Run: headless pygame with SDL's dummy video driver; simulated clock (each Clock.tick advances the game by its frame time, no real sleeping); random seed 0; keys injected as events and as key.get_pressed() state; mouse plan: one left click at the window centre at the start of phase 2, then a move to the lower-right quarter at the start of phase 3.
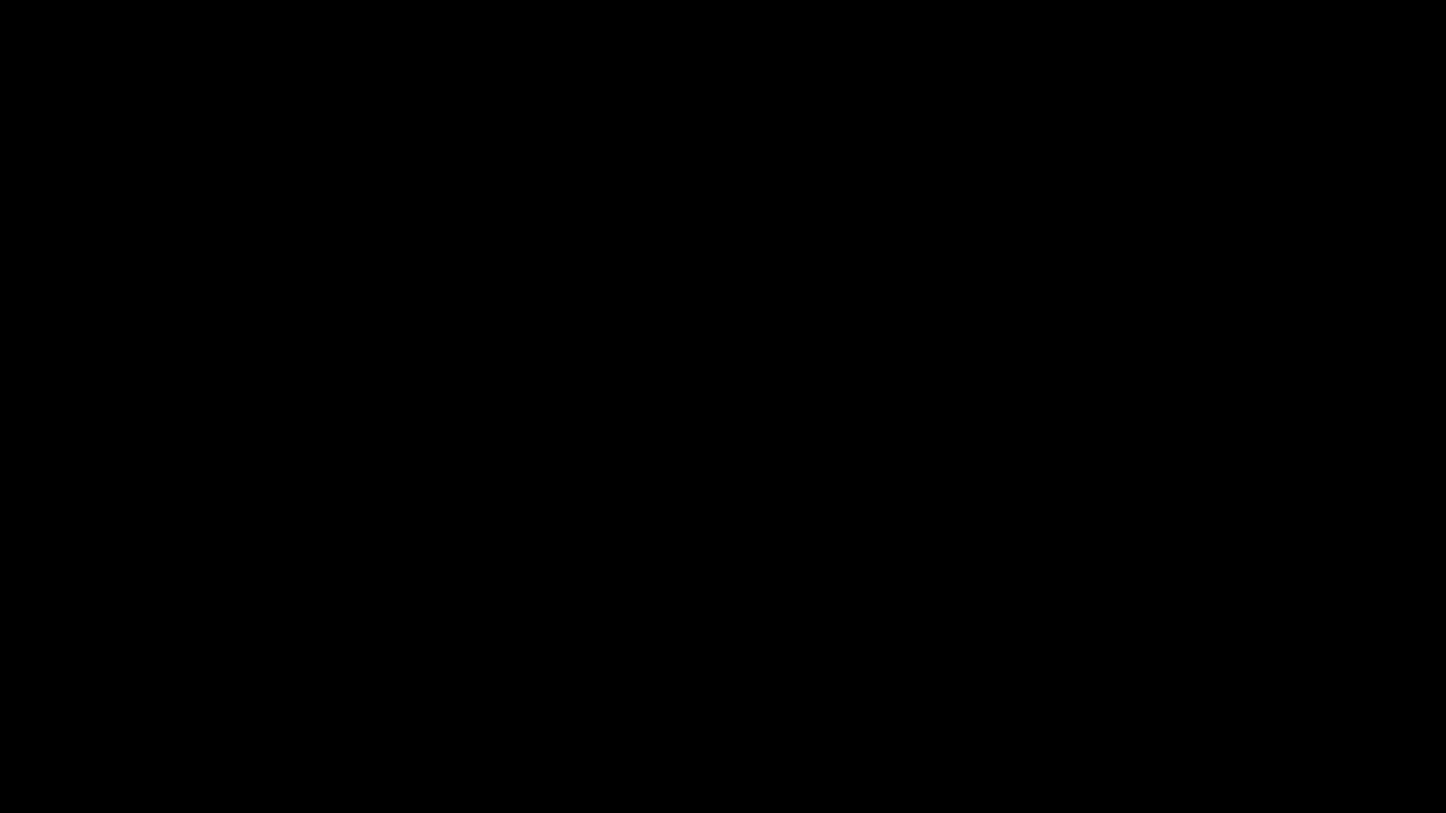
Frame 1 of 4 · flips 1–60 · no input
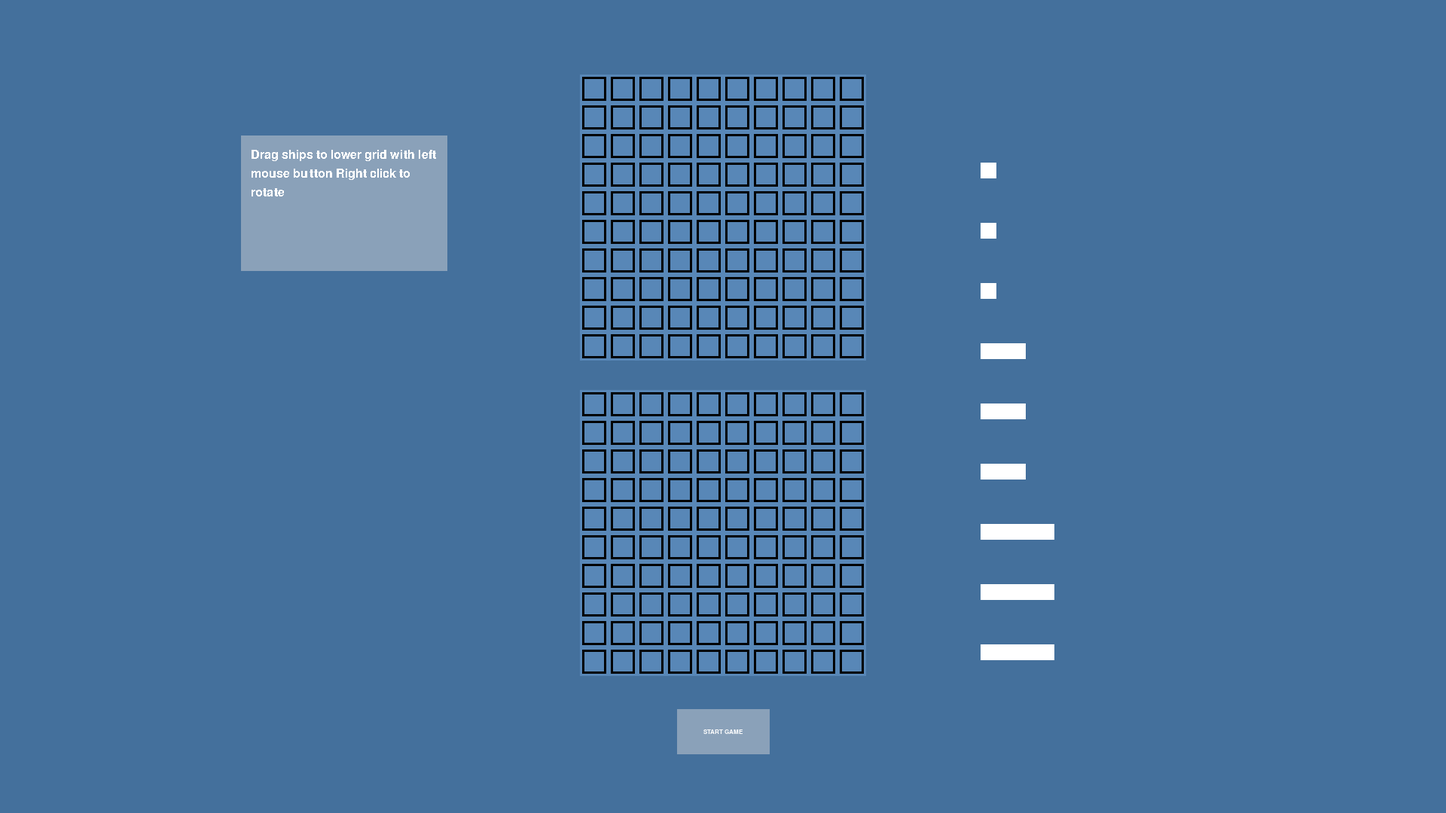
Frame 2 of 4 · flips 61–180 · clicked the window centre · tapped SPACE, RETURN · held RIGHT (→), D
Frame 3 of 4 · flips 181–300 · moved the mouse to the lower-right quarter · held DOWN (↓), S · screen unchanged from frame 2, image omitted
Frame 4 of 4 · flips 301–420 · held LEFT (←), A, UP (↑), W · screen unchanged from frame 3, image omitted

The pygame program that drew these frames:

import pygame
import sys
import random
import time

pygame.init()
FPS = 60
CLOCK = pygame.time.Clock()
WIDTH, HEIGHT = 1920, 1080 #base 2880, 1800
BASE_WIDTH, BASE_HEIGHT = 2800, 1800
FLAGS =  pygame.DOUBLEBUF | pygame.RESIZABLE
SCREEN = pygame.display.set_mode((WIDTH, HEIGHT), FLAGS, vsync=1)
SCREEN.set_alpha(None)
pygame.display.set_caption("Battleship")


ships = []
ships_set = [1, 1, 1, 2, 2, 2, 3, 3, 3]

base_color = (68,112,156)
info_color = (138,161,185)
collides_with = None
play = False
state = 'None'

#UTILITY FUNCTIONS

def convert(number: int , dimension: str) -> int:
    if dimension == 'H':
        return int(number*HEIGHT/BASE_HEIGHT)
    elif dimension == 'W':
        return int(number*WIDTH/BASE_WIDTH)
    else:
        return 0

def button(msg, size, x, y, width, height, color): 
    surface = pygame.Surface((width, height))
    font = pygame.font.SysFont('Arial', convert(size, 'H')).render(msg, True, "white")
    mid_pos = font.get_rect(center=(width//2, height//2))
    surface.fill(color)
    surface.blit(font, mid_pos)
    SCREEN.blit(surface, (x,y))

    return pygame.Rect(x, y, width, height)

def restart():
        ships.clear()
        global play
        play = False
        global state
        state = 'None'
        global collides_with
        collides_with= None
        
#END OF UTILITY FUNCTIONS

class info: #correct
    def __init__(self):
        self.width = WIDTH//2
        self.height = int(HEIGHT*0.9)
        self.body = pygame.Surface((convert(180, 'W'), convert(100, 'H'))).get_rect(center=(self.width, self.height))
        self.text = pygame.font.SysFont('Arial', convert(20, 'H')).render('START GAME', True, "white")
        self.text_rect = self.text.get_rect(center=(self.width, self.height))
        
    def start_button(self, game_map): #I'm not sure weather it was good idea to move it into info class
        global play 
        if play == True:
            game_map.start_game()
            return
        mouse = pygame.mouse.get_pos()
        if self.body.collidepoint(mouse):
            all_set = 0
            for s in ships:
                if s.collides:
                    all_set+=1
            if pygame.mouse.get_pressed(num_buttons=3)[0] and all_set == len(ships):
                play = True
                for s in ships:
                    game_map.your_segments += s.size_unit
                    for i in game_map.your_tiles:
                        if i.body.colliderect(s.body):
                            i.unit_num = s.size_unit
                for index,i in enumerate(game_map.your_tiles):
                    print(i.unit_num, end='')
                    if index%10 == 9:
                        print()
                random_placement(ships_set, game_map)
            elif pygame.mouse.get_pressed(num_buttons=3)[0]:
                info.hit_msg("put all ships onto the grid", "player")
                
        pygame.draw.rect(SCREEN, info_color, self.body)
        SCREEN.blit(self.text, self.text_rect)

    def right_message():
        height = convert(300, 'H')
        width = convert(400, 'W')
        base_pos_2 = (width*0.05,height*0.1)
        x, y = base_pos_2
        font = pygame.font.SysFont('Arial', convert(40, 'H'))
        space_w = font.size(' ')[0]
        text_info = 'Drag ships to lower grid with left mouse button Right click to rotate'
        lines = text_info.split(' ')
        surface = pygame.Surface((width, height))
        max_x, max_y = surface.get_size()
        surface.fill(info_color)
        
        for word in lines:
            text_surface = font.render(word, 0, 'white')
            w_width, w_height = text_surface.get_size()
            if x + w_width >= max_x:
                x = base_pos_2[0]
                y += w_height+height*0.05
            surface.blit(text_surface, (x, y))
            x += w_width + space_w
        SCREEN.blit(surface, (WIDTH//6, HEIGHT//6))          
        
    def hit_msg(msg, state): #msg has to be text
        color = "green"
        if state == 'player':
            color = "red"
        text = pygame.font.SysFont('Arial', convert(100, 'H')).render(msg, True, color)
        surface = pygame.Surface((convert(1000, 'W'), convert(400, 'H')))#
        mid_pos_1 = surface.get_rect(center=(WIDTH//2, HEIGHT//2))
        mid_pos_2 = text.get_rect(center=(WIDTH//2, HEIGHT//2))
        surface.fill(info_color)
        SCREEN.blit(surface, mid_pos_1)
        SCREEN.blit(text, mid_pos_2)
        
    def fin_msg(msg, color):
        h_width = convert(800, 'W')
        h_height = convert(600, 'H')
        h_width_2 = convert(200, 'W')
        h_height_2 = convert(100, 'H')
        text_size = convert(80, 'H')

        button_0 = button(msg, convert(100, 'H'), WIDTH//2-h_width//2, HEIGHT//2-h_height//2, h_width, h_height, info_color)
        #because button is not created around the point x,y but x,y is top right corner we get small problem
        button_1 = button('RESTART', text_size, WIDTH//2-h_width_2-int(h_width*0.05), HEIGHT//2+int(h_height*1/4), h_width_2, h_height_2, color)
        button_2 = button('QUIT', text_size, WIDTH//2+int(h_width*0.05), HEIGHT//2+int(h_height*1/4), h_width_2, h_height_2, color)
        
        mouse = pygame.mouse.get_pos()
        if button_1.collidepoint(mouse):
            if pygame.mouse.get_pressed(num_buttons=3)[0]:
                return 'restart'
        elif button_2.collidepoint(mouse):
            if pygame.mouse.get_pressed(num_buttons=3)[0]:
                pygame.quit()
                sys.exit()
        
class tile():
    def __init__(self, x, y, tile_state, tile_map):
        self.width = convert(64, 'H') #don't change it should be like this
        self.height = convert(64, 'H')
        self.x = (WIDTH - 10*self.width)/2 + x
        self.y = y
        self.clicked = False
        self.unit_num = 0
        self.state =  tile_state
        self.colors = {
            'normal': (88,135,183),
            'hover': (219, 145, 140),
            'hit': (76, 219, 87),
            'miss': (255, 75, 0)
        }
        self.color = self.colors['normal']
        
        self.surface = pygame.Surface((self.width, self.height))
        self.body = pygame.Rect(self.x, self.y, self.width, self.height)
        tile_map.append(self)

    def draw(self):
        self.surface.fill(self.color) # we have problem here it makes it so that marking isn't permament
        SCREEN.blit(self.surface, self.body)
        pygame.draw.rect(SCREEN, (0, 0, 0), [self.x+3, self.y+3, self.width-6, self.height-6], width=3)
    def interact(self, g_state):
        if self.state == g_state:
            mouse = pygame.mouse.get_pos()
            if not self.clicked:
                self.color = self.colors['normal'] # dosn't work as should
            if self.body.collidepoint(mouse) and not self.clicked:

                if pygame.mouse.get_pressed(num_buttons=3)[0]:
                    self.clicked = True
                    if self.unit_num != 0:
                        self.color = self.colors['hit']
                        return ('HIT!!!', self.state, 1)
                    else:
                        self.color = self.colors['miss']
                        return ('MISS!!!', self.state, 0)
                elif self.body.collidepoint(mouse):
                    self.color = self.colors['hover']
        return None

    
class g_map():
    def __init__(self):
        self.your_segments = 0
        self.enemy_segments = 0
        self.your_hits = 0 #it's a bad name XD It means how many times you were hit
        self.enemy_hits = 0
        self.enemy_tiles = []
        self.your_tiles = []
        self.game_state = None
        x = 0
        y = convert(166, 'H')
        for i in range(1, 101): #i need to start it from 2880 1800 but it starts here from 1920 1080
            tile(x, y, 'enemy', self.enemy_tiles)
            x+=self.enemy_tiles[0].width
            if i%10 == 0:
                y+=self.enemy_tiles[0].height
                x = 0

        x = 0
        y+=convert(66, 'H')
        for i in range(1, 101):
            tile(x, y, 'player', self.your_tiles)
            x+=self.your_tiles[0].width
            if i%10 == 0:
                y+=self.your_tiles[0].height
                x = 0
        
        x = int(1900*WIDTH/BASE_WIDTH)
        y = HEIGHT*0.2
        z = 1
        for i in range(0, 9):
            ship(i, z, x, y, convert(36, 'H'), convert(36, 'H')) #IT SHOULD BE 2 TIMES 'H'
            if i == 2 or i == 5:
                z +=1
            y += 80
        
    def start_game(self):
        if self.game_state == None:
            self.game_state = 'enemy'
    def change_state(self):
        if self.game_state == 'player':
            self.game_state = 'enemy'
        else:
            self.game_state = 'player'
    def interact(self):
        ret = None
        if self.game_state == None:
            return
        elif self.game_state == 'player': 
            for tile in self.your_tiles:
                ret = tile.interact(self.game_state)
                if ret != None:
                    break

        else:
            for tile in self.enemy_tiles:
                ret = tile.interact(self.game_state)
                if ret != None:
                    break
        if ret == None:
            return ret
        if ret[1] == 'player' and ret[2] == 1:
            self.your_hits += 1
        elif ret[1] == 'enemy' and ret[2] == 1:
            self.enemy_hits += 1
        return ret

    def draw_map(self):
        SCREEN.fill(base_color)
        for ob in self.enemy_tiles:
            ob.draw()

        for ob in self.your_tiles:
            ob.draw()
    def ending(self):
        if self.game_state == None:
            return
        if self.your_segments == self.your_hits:
            return 'YOU LOSE!!!'
        elif self.enemy_segments == self.enemy_hits:
            return 'YOU WIN!!!'
        else:
            return None
        
class ship():
    def __init__(self, number, size_unit, x, y, width, height):
        self.number = number
        self.size_unit = size_unit
        if self.size_unit == 1:
            width = width
        elif self.size_unit == 2:
            width = convert(100, 'H')
        else:
            width = convert(164, 'H')
        self.body = pygame.Rect(x, y, width, height)
        self.befx = self.body.x
        self.befy = self.body.y
        self.color = (255, 255, 255)
        self.rotation = 0
        self.collides = False
        ships.append(self)
    def draw(self):
        pygame.draw.rect(SCREEN, self.color, self.body)
    def interact(self, event, game_map):
        global collides_with
        if play == False:
            if event.type == pygame.MOUSEBUTTONDOWN:
                if event.button == 1:
                        if self.body.collidepoint(event.pos):
                            collides_with = self.number
                if self.size_unit != 1 and event.button == 3 and self.body.collidepoint(event.pos):
                    self.rotation = not self.rotation
                    k = self.body.width
                    self.body.width = self.body.height
                    self.body.height = k

            if event.type == pygame.MOUSEBUTTONUP:
                if event.button == 1:
                    collides_with = None
                for s in ships:
                    if self.body.colliderect(s.body) and self != s:
                        self.body.x = self.befx
                        self.body.y = self.befy
                        return
                for index,i in enumerate(game_map.your_tiles):
                    if i.body.colliderect(self.body) and not self.rotation:
                        list_1 = [9]
                        list_2 = [8, 9]
                        num = index%10
                        if self.size_unit == 1 \
                           or (self.size_unit == 2 and num not in list_1) or (self.size_unit == 3 and num not in list_2): #to clean up
                            self.body.x = i.body.x+convert(14, 'H')
                            self.body.y = i.body.y+convert(14, 'H')
                            self.collides = True
                            return;
                    elif i.body.colliderect(self.body) and self.rotation:
                        if (self.size_unit == 2 and index < 90) or (self.size_unit == 3 and index < 80):
                            self.body.x = i.body.x+convert(14, 'H')
                            self.body.y = i.body.y+convert(14, 'H')
                            self.collides = True
                            return
                self.body.x = self.befx
                self.body.y = self.befy

            if event.type == pygame.MOUSEMOTION:
                if collides_with == self.number:
                    self.body.move_ip(event.rel)

def random_placement(ships_set, game_map):
    for i in ships_set:
        rotation = random.randint(0,1)
        while True:
            no = False
            placement = random.randint(0, 99) 
            if not rotation and placement%10 < (11 - i): 
                j = i
                while j > 0:
                    if game_map.enemy_tiles[placement + j-1].unit_num != 0:
                        no = True
                        break
                    j-=1
                if no:
                    continue
                j = i
                while j > 0:
                    game_map.enemy_tiles[placement + j-1].unit_num = i
                    j-=1
                game_map.enemy_segments += i
                break     
            if rotation and placement < 99 - 10*i:
                j = i
                while j > 0:
                    if game_map.enemy_tiles[placement + 10*(j-1)].unit_num != 0:
                        no = True
                        break
                    j-=1
                if no:
                    continue
                j = i
                while j > 0:
                    game_map.enemy_tiles[placement + 10*(j-1)].unit_num = i
                    j-=1
                game_map.enemy_segments += i
                break            
    print()
    print('enemy map')
    for index,i in enumerate(game_map.enemy_tiles):
                    print(i.unit_num, end='')
                    if index%10 == 9:
                        print()
    print('enemy segments', game_map.enemy_segments)
    print('yoru segments', game_map.your_segments)
        


#start = start_button()
game_map = g_map()
while True:
    #info.fin_msg("YOU WIN!!", "green")
    for event in pygame.event.get(): #everything is dependent on user actions if nothing happens nothing is updated tragic...
        if event.type == pygame.QUIT:
            pygame.quit()
            sys.exit()

        msg = game_map.interact()
        game_map.draw_map()

        for s in ships:
            s.interact(event, game_map)
            s.draw()
        if msg != None:
            game_map.change_state()
            info.hit_msg(msg[0], msg[1])

        info().start_button(game_map)
        info.right_message()
        msg = game_map.ending()
        if msg != None:
            if info.fin_msg(msg, "green") == 'restart':#have to do restart ... D:
                restart()
                game_map = g_map()
                    
    pygame.display.flip()
    CLOCK.tick(FPS)        
